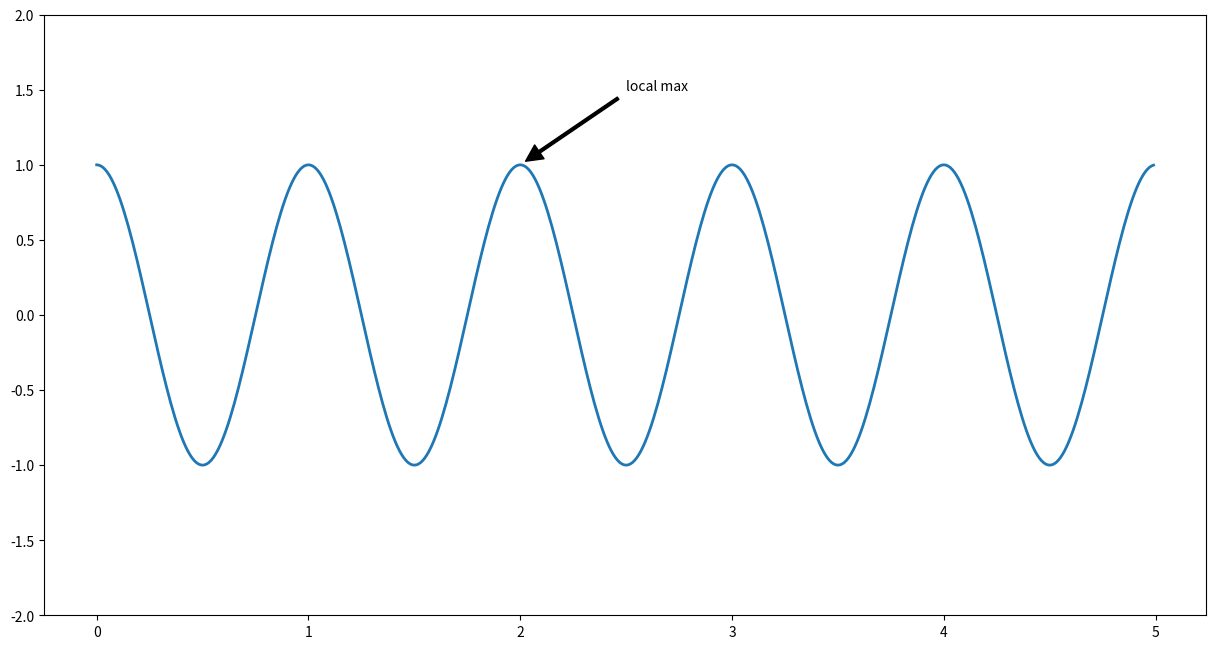

This chart was generated by the following Python code:
import matplotlib.pyplot as plt
import numpy as np

#* How to annotate a plot
fig, ax = plt.subplots(figsize=(15, 7.8))

t = np.arange(0.0, 5.0, 0.01)
s = np.cos(2 * np.pi * t)
line, = ax.plot(t, s, lw=2)

ax.annotate('local max', xy=(2, 1), xytext=(2.5, 1.5),
            arrowprops=dict(facecolor='black', width=2, shrink=0.05))

ax.set_ylim(-2, 2)

plt.show()
